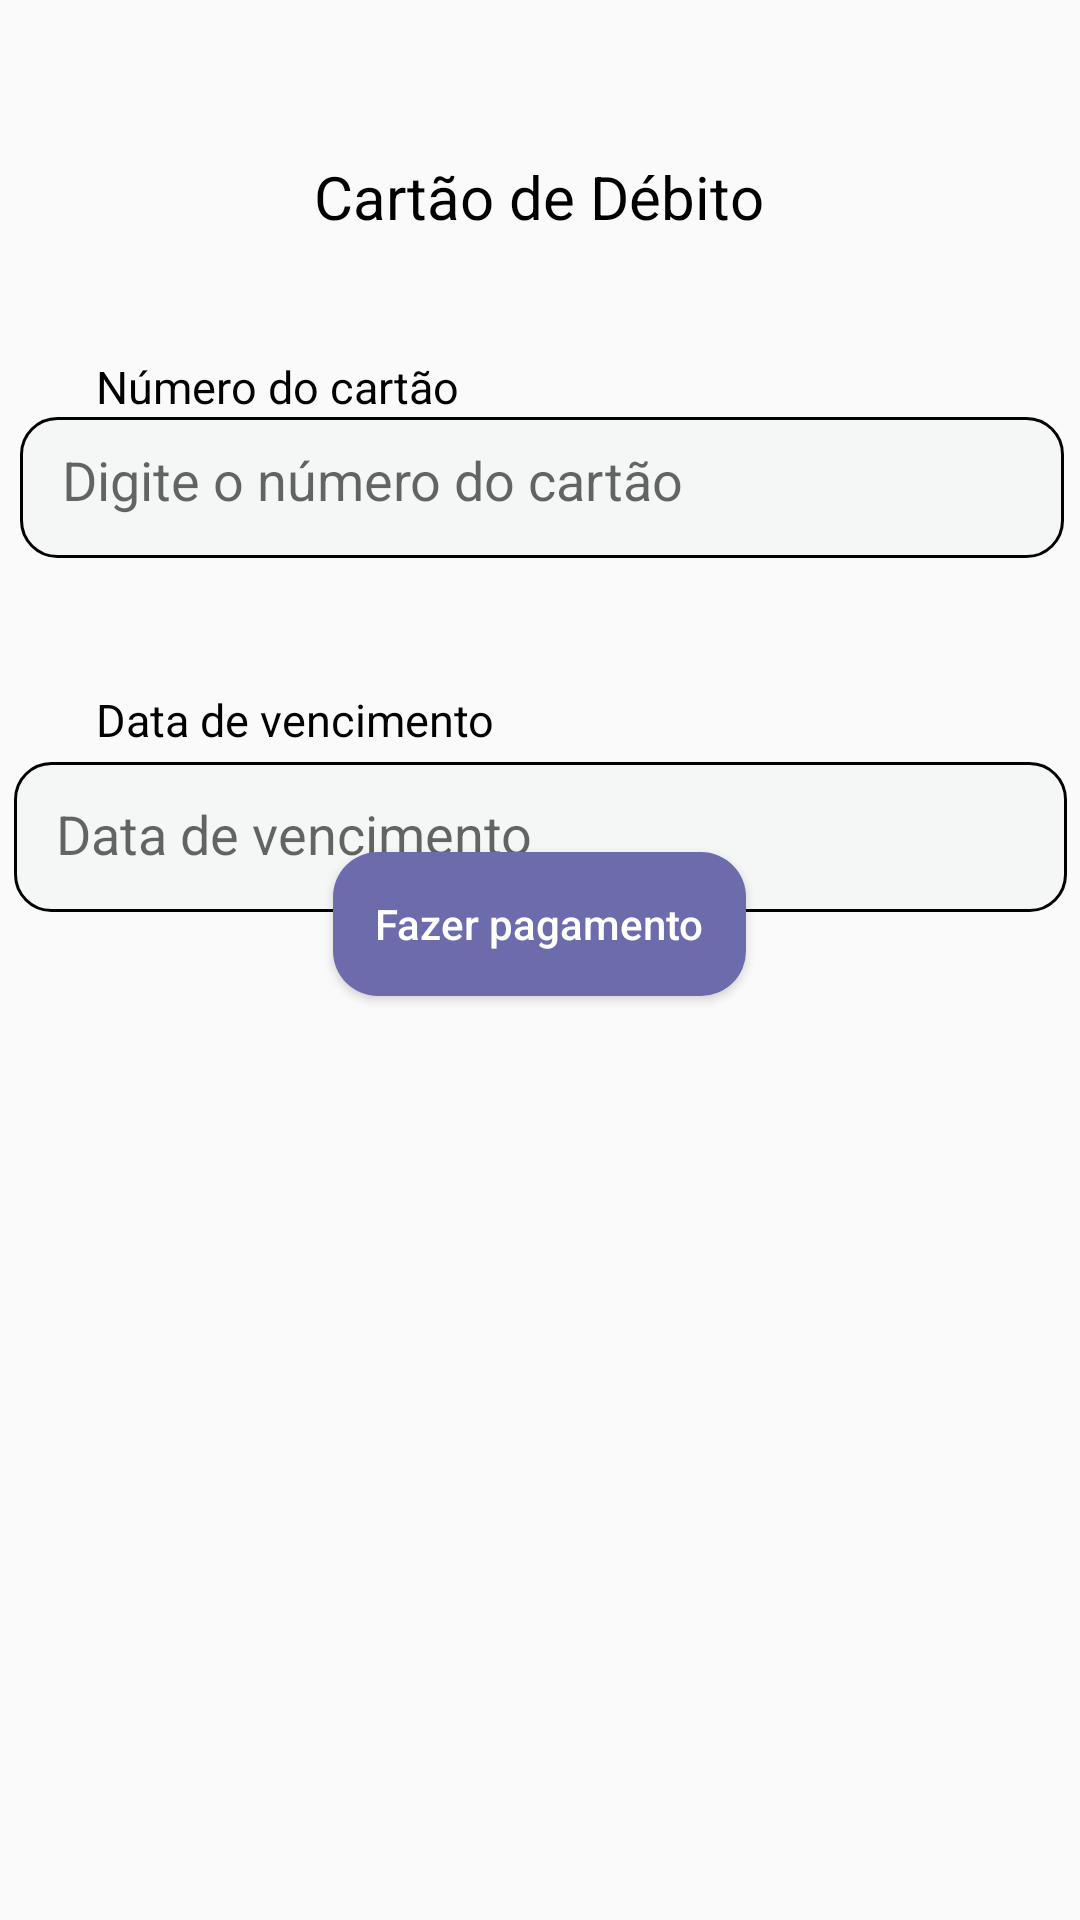

Produce the Android XML layout that renders to this screen, including the resource entries it uses.
<!-- AndroidManifest.xml: application theme Theme.Manoaplicativo -->
<!-- res/layout/activity_pagamento_debito.xml -->
<?xml version="1.0" encoding="utf-8"?>
<androidx.constraintlayout.widget.ConstraintLayout xmlns:android="http://schemas.android.com/apk/res/android"
    xmlns:app="http://schemas.android.com/apk/res-auto"
    xmlns:tools="http://schemas.android.com/tools"
    android:layout_width="match_parent"
    android:layout_height="match_parent"
    tools:context=".pagamento_Debito">


    <TextView
        android:id="@+id/textView4"
        android:layout_width="wrap_content"
        android:layout_height="wrap_content"
        android:layout_marginTop="52dp"
        android:text="Cartão de Débito"
        android:textSize="20sp"
        android:textColor="@color/black"
        app:layout_constraintEnd_toEndOf="parent"
        app:layout_constraintHorizontal_bias="0.498"
        app:layout_constraintStart_toStartOf="parent"
        app:layout_constraintTop_toTopOf="parent" />


    <EditText
        android:id="@+id/editTextTextPersonName"
        style="@style/edit_text"
        android:layout_width="348dp"
        android:layout_height="47dp"
        android:layout_marginTop="60dp"
        android:ems="10"
        android:hint="Digite o número do cartão"
        android:inputType="number"
        app:layout_constraintEnd_toEndOf="parent"
        app:layout_constraintHorizontal_bias="0.492"
        app:layout_constraintStart_toStartOf="parent"
        app:layout_constraintTop_toBottomOf="@+id/textView4" />

    <EditText
        android:id="@+id/editTextTextPersonName2"
        style="@style/edit_text"
        android:layout_width="351dp"
        android:layout_height="50dp"
        android:layout_marginTop="68dp"
        android:ems="10"
        android:hint="Data de vencimento"
        android:inputType="number"
        app:layout_constraintEnd_toEndOf="parent"
        app:layout_constraintStart_toStartOf="parent"
        app:layout_constraintTop_toBottomOf="@+id/editTextTextPersonName" />

    <Button
        android:id="@+id/btnPagar2"
        style="@style/botao"
        android:layout_width="wrap_content"
        android:layout_height="wrap_content"
        android:layout_marginBottom="308dp"
        android:text="Fazer pagamento"
        android:textAllCaps="false"
        android:textColor="@color/white"
        app:layout_constraintBottom_toBottomOf="parent"
        app:layout_constraintEnd_toEndOf="parent"
        app:layout_constraintHorizontal_bias="0.498"
        app:layout_constraintStart_toStartOf="parent" />

    <TextView
        android:id="@+id/textView10"
        android:layout_width="wrap_content"
        android:layout_height="wrap_content"
        android:layout_marginStart="32dp"
        android:text="Número do cartão"
        android:textColor="@color/black"
        android:textSize="15sp"
        app:layout_constraintBottom_toTopOf="@+id/editTextTextPersonName"
        app:layout_constraintStart_toStartOf="parent" />

    <TextView
        android:id="@+id/textView14"
        android:layout_width="wrap_content"
        android:layout_height="wrap_content"
        android:layout_marginStart="32dp"
        android:layout_marginBottom="4dp"
        android:text="Data de vencimento"
        android:textColor="@color/black"
        android:textSize="15sp"
        app:layout_constraintBottom_toTopOf="@+id/editTextTextPersonName2"
        app:layout_constraintStart_toStartOf="parent" />

</androidx.constraintlayout.widget.ConstraintLayout>
<!-- resources referenced by this layout -->
<resources>
  <color name="black">#FF000000</color>
  <color name="white">#FFFFFFFF</color>
  <style name="botao">
          <item name="android:background">@drawable/botao</item>
          <item name="android:layout_width">match_parent</item>
          <item name="android:layout_height">wrap_content</item>
          <item name="android:padding">14dp</item>
          <item name="android:layout_marginLeft">40dp</item>
          <item name="android:layout_marginRight">40dp</item>
      </style>
  <style name="edit_text">
          <item name="android:layout_width">match_parent</item>
          <item name="android:layout_height">wrap_content</item>
          <item name="android:background">@drawable/edit_text</item>
          <item name="android:padding">14dp</item>
          <item name="android:layout_marginLeft">40dp</item>
          <item name="android:layout_marginRight">40dp</item>
      </style>
  <style name="Theme.Manoaplicativo" parent="Theme.AppCompat.Light.NoActionBar">
          
          <item name="colorPrimary">@color/purple_500</item>
          <item name="colorPrimaryVariant">@color/purple_700</item>
          <item name="colorOnPrimary">@color/white</item>
          
          <item name="colorSecondary">@color/teal_200</item>
          <item name="colorSecondaryVariant">@color/teal_700</item>
          <item name="colorOnSecondary">@color/black</item>
          
          <item name="android:statusBarColor">?attr/colorPrimaryVariant</item>
          
      </style>
  <!-- drawable botao (drawable) -->
  <?xml version="1.0" encoding="utf-8"?>
  <selector xmlns:android="http://schemas.android.com/apk/res/android">
  
      <item>
          <shape android:shape="rectangle">
              <solid android:color="@color/roxo_claro"/>
              <corners android:radius="15dp"/>
          </shape>
      </item>
  
  </selector>
  <!-- drawable edit_text (drawable) -->
  <?xml version="1.0" encoding="utf-8"?>
  <shape xmlns:android="http://schemas.android.com/apk/res/android">
      <solid android:color="#F5F7F7"/>
      <corners android:radius="12dp"/>
      <stroke android:color="@color/black" android:width="1dp"/>
  </shape>
  <color name="purple_500">#FF6200EE</color>
  <color name="purple_700">#FF3700B3</color>
  <color name="teal_200">#FF03DAC5</color>
  <color name="teal_700">#FF018786</color>
  <color name="roxo_claro">#6C6CAC</color>
</resources>
